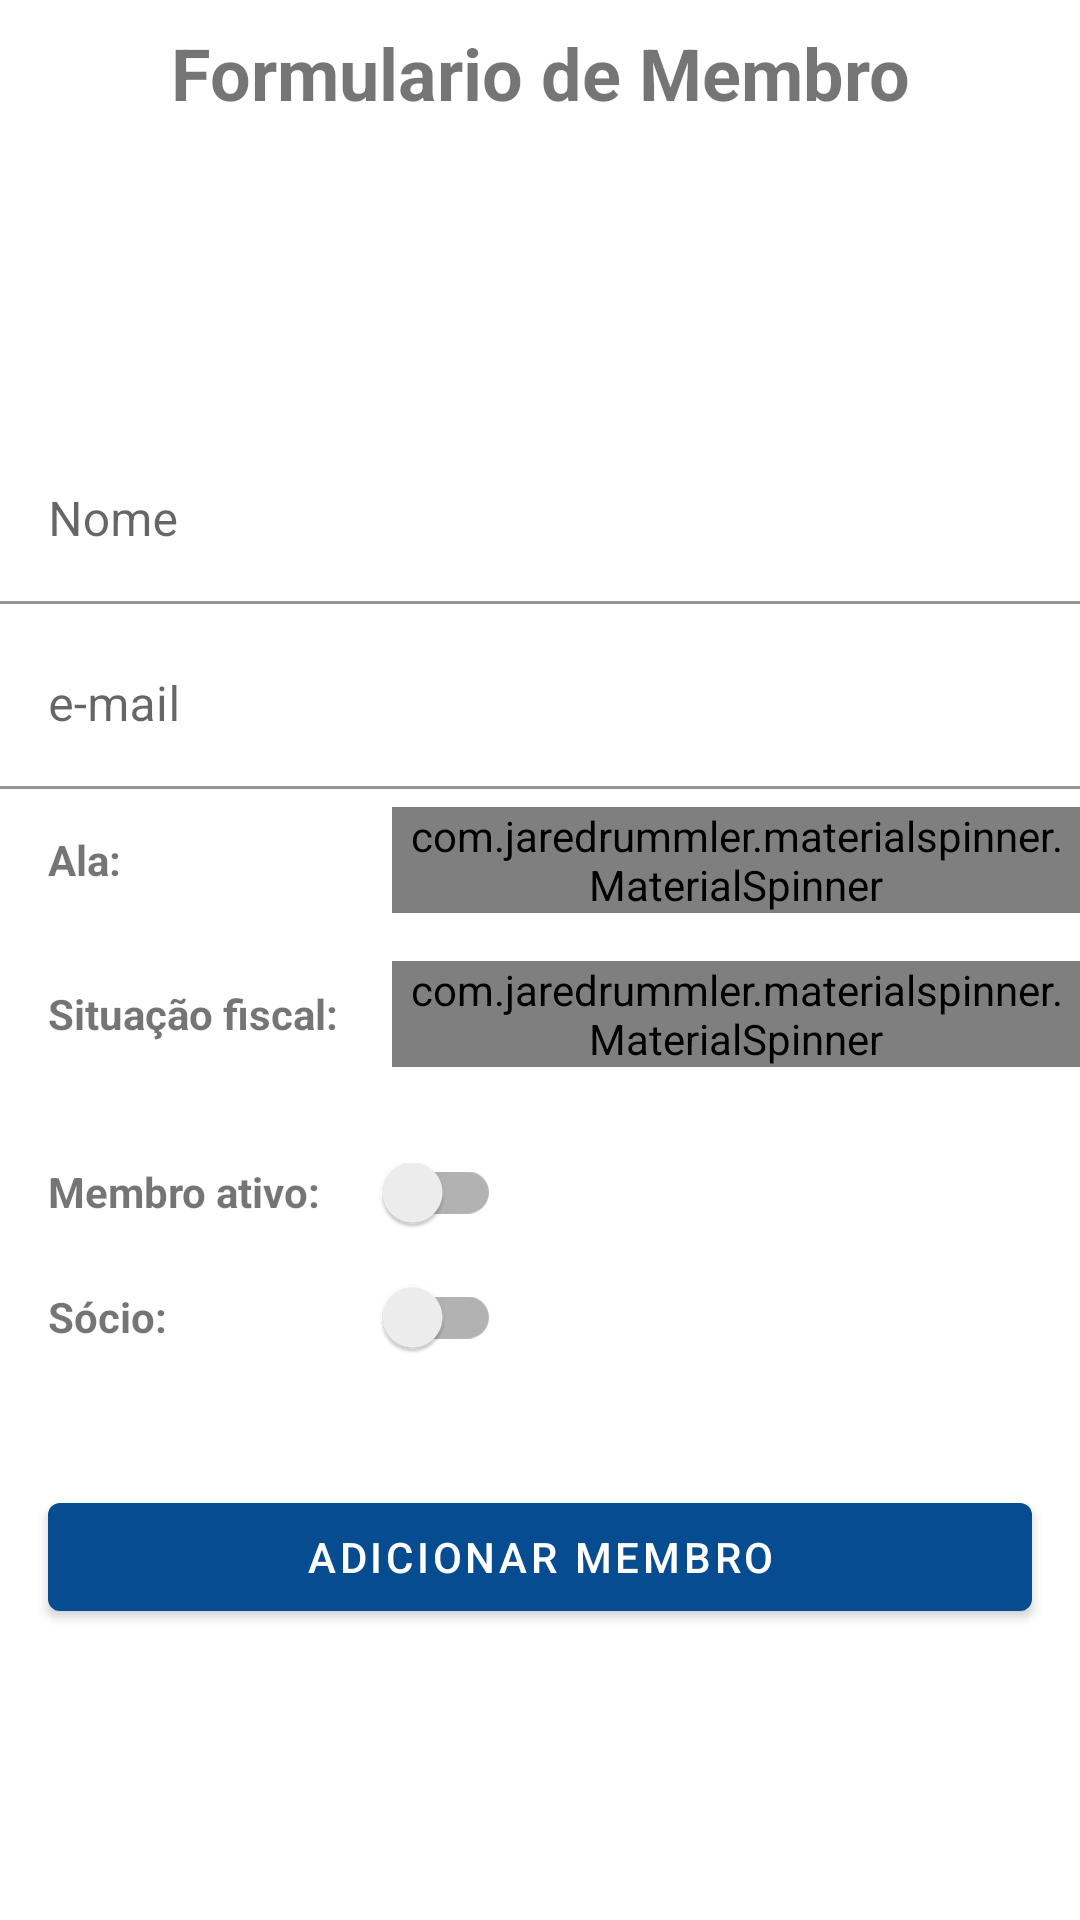

Android layout source for this screen:
<!-- AndroidManifest.xml: application theme Theme.MBAProject -->
<!-- res/layout/activity_member_form.xml -->
<?xml version="1.0" encoding="utf-8"?>
<layout
    xmlns:android="http://schemas.android.com/apk/res/android"
    xmlns:app="http://schemas.android.com/apk/res-auto"
    xmlns:tools="http://schemas.android.com/tools"
    >

    <data>
        <variable
            name="activity"
            type="com.gabia.mbaproject.application.modules.admin.memberform.MemberFormActivity"/>
        <variable
            name="isLoading"
            type="Boolean" />
    </data>

    <androidx.constraintlayout.widget.ConstraintLayout
        android:layout_width="match_parent"
        android:layout_height="match_parent"
        tools:context=".application.modules.admin.memberform.MemberFormActivity">

        <ProgressBar
            android:layout_width="100dp"
            android:layout_height="100dp"
            android:indeterminateTint="@color/baque_blue"
            android:visibility="@{isLoading}"
            app:layout_constraintBottom_toBottomOf="parent"
            app:layout_constraintEnd_toEndOf="parent"
            app:layout_constraintStart_toStartOf="parent"
            app:layout_constraintTop_toTopOf="parent" />

        <TextView
            android:id="@+id/memberFormTitleText"
            android:layout_width="match_parent"
            android:layout_height="wrap_content"
            android:gravity="center"
            android:padding="8dp"
            android:text="Formulario de Membro"
            android:textSize="24sp"
            android:textStyle="bold"
            app:layout_constraintEnd_toEndOf="parent"
            app:layout_constraintStart_toStartOf="parent"
            app:layout_constraintTop_toTopOf="parent" />

        <ScrollView
            android:layout_width="match_parent"
            android:layout_height="wrap_content"
            app:layout_constraintBottom_toBottomOf="parent"
            app:layout_constraintEnd_toEndOf="parent"
            app:layout_constraintStart_toStartOf="parent"
            android:visibility="@{!isLoading}"
            app:layout_constraintTop_toBottomOf="@+id/memberFormTitleText">

            <LinearLayout
                android:layout_width="match_parent"
                android:layout_height="wrap_content"
                android:orientation="vertical"
                android:layout_gravity="center"
                app:layout_constraintBottom_toBottomOf="parent"
                app:layout_constraintEnd_toEndOf="parent"
                app:layout_constraintStart_toStartOf="parent"
                app:layout_constraintTop_toTopOf="parent">

                <com.google.android.material.textfield.TextInputLayout
                    android:id="@+id/nameTextInputLayout"
                    app:boxBackgroundColor="@android:color/white"
                    android:layout_width="match_parent"
                    android:layout_height="wrap_content"
                    android:layout_marginBottom="6dp"
                    android:hint="Nome">

                    <com.google.android.material.textfield.TextInputEditText
                        android:id="@+id/nameEditText"
                        android:layout_width="match_parent"
                        android:layout_height="wrap_content"
                        />

                </com.google.android.material.textfield.TextInputLayout>

                <com.google.android.material.textfield.TextInputLayout
                    android:id="@+id/emailTextInputLayout"
                    app:boxBackgroundColor="@android:color/white"
                    android:layout_width="match_parent"
                    android:layout_height="wrap_content"
                    android:layout_marginBottom="6dp"
                    android:hint="e-mail">

                    <com.google.android.material.textfield.TextInputEditText
                        android:id="@+id/emailEditText"
                        android:layout_width="match_parent"
                        android:layout_height="wrap_content"
                        />

                </com.google.android.material.textfield.TextInputLayout>

                <LinearLayout
                    android:orientation="horizontal"
                    android:layout_marginStart="16dp"
                    android:layout_marginBottom="16dp"
                    android:layout_width="match_parent"
                    android:layout_height="wrap_content">

                    <TextView
                        android:text="Ala:"
                        android:gravity="start"
                        android:layout_weight="1"
                        android:textStyle="bold"
                        android:layout_gravity="center_vertical"
                        android:layout_width="0dp"
                        android:layout_height="wrap_content"/>

                    <com.jaredrummler.materialspinner.MaterialSpinner
                        android:id="@+id/instrumentSpinner"
                        android:layout_weight="2"
                        android:layout_width="0dp"
                        android:layout_height="wrap_content"/>

                </LinearLayout>

                <LinearLayout
                    android:orientation="horizontal"
                    android:layout_marginStart="16dp"
                    android:layout_marginBottom="16dp"
                    android:layout_width="match_parent"
                    android:layout_height="wrap_content">

                    <TextView
                        android:text="Situação fiscal:"
                        android:gravity="start"
                        android:layout_weight="1"
                        android:textStyle="bold"
                        android:layout_gravity="center_vertical"
                        android:layout_width="0dp"
                        android:layout_height="wrap_content"/>

                    <com.jaredrummler.materialspinner.MaterialSpinner
                        android:id="@+id/fiscalSituationSpinner"
                        android:layout_weight="2"
                        android:layout_width="0dp"
                        android:layout_height="wrap_content"/>
                </LinearLayout>

                <androidx.constraintlayout.widget.ConstraintLayout
                    android:layout_width="match_parent"
                    android:layout_height="wrap_content"
                    android:padding="16dp"
                    >

                    <TextView
                        android:id="@+id/referenceMonthTitle"
                        android:layout_width="wrap_content"
                        android:layout_height="wrap_content"
                        android:layout_gravity="center"
                        android:gravity="center"
                        android:paddingStart="0dp"
                        android:paddingEnd="4dp"
                        android:text="Membro ativo:"
                        android:textStyle="bold"
                        app:layout_constraintStart_toStartOf="parent"
                        app:layout_constraintTop_toTopOf="parent" />

                    <androidx.appcompat.widget.SwitchCompat
                        android:id="@+id/activeMemberSwitch"
                        android:orientation="horizontal"
                        android:layout_width="wrap_content"
                        android:layout_height="wrap_content"
                        android:layout_marginStart="8dp"
                        android:theme="@style/FullBlueActivityTheme"
                        app:layout_constraintBottom_toBottomOf="@+id/referenceMonthTitle"
                        app:layout_constraintEnd_toEndOf="parent"
                        app:layout_constraintHorizontal_bias="0.0"
                        app:layout_constraintStart_toEndOf="@+id/referenceMonthTitle"
                        app:layout_constraintTop_toTopOf="@+id/referenceMonthTitle"
                        />

                    <TextView
                        android:id="@+id/paymentValueTitle"
                        android:layout_width="0dp"
                        android:layout_height="wrap_content"
                        android:layout_gravity="center"
                        android:gravity="start"
                        android:text="Sócio:"
                        android:textStyle="bold"
                        android:layout_marginTop="8dp"
                        app:layout_constraintEnd_toEndOf="@+id/referenceMonthTitle"
                        app:layout_constraintStart_toStartOf="@+id/referenceMonthTitle"
                        app:layout_constraintTop_toBottomOf="@+id/activeMemberSwitch" />

                    <androidx.appcompat.widget.SwitchCompat
                        android:id="@+id/associatedSwitch"
                        android:layout_width="wrap_content"
                        android:layout_height="wrap_content"
                        android:layout_gravity="center"
                        android:theme="@style/FullBlueActivityTheme"
                        app:layout_constraintBottom_toBottomOf="@+id/paymentValueTitle"
                        app:layout_constraintStart_toStartOf="@+id/activeMemberSwitch"
                        app:layout_constraintTop_toTopOf="@+id/paymentValueTitle"
                        app:maxNumberOfDecimalDigits="2"
                        app:useCurrencySymbolAsHint="true" />

                </androidx.constraintlayout.widget.ConstraintLayout>

                <Button
                    android:id="@+id/saveButton"
                    android:layout_width="match_parent"
                    android:layout_height="wrap_content"
                    android:layout_marginTop="16dp"
                    android:layout_marginStart="16dp"
                    android:layout_marginEnd="16dp"
                    android:layout_gravity="center"
                    android:onClick="@{activity::saveDidPress}"
                    android:textColor="@android:color/white"
                    android:text="Adicionar membro"
                    />
            </LinearLayout>
        </ScrollView>
    </androidx.constraintlayout.widget.ConstraintLayout>
</layout>
<!-- resources referenced by this layout -->
<resources>
  <color name="baque_blue">#064c91</color>
  <style name="FullBlueActivityTheme" parent="Theme.MaterialComponents.DayNight.NoActionBar">
          <item name="colorPrimary">@color/baque_blue</item>
          <item name="colorPrimaryVariant">@color/baque_blue</item>
          <item name="colorOnPrimary">@color/white</item>
          <item name="colorSecondary">@color/baque_blue</item>
          <item name="android:statusBarColor" tools:targetApi="l">?attr/colorPrimaryVariant</item>
      </style>
  <style name="Theme.MBAProject" parent="Theme.MaterialComponents.DayNight.NoActionBar">
          
          <item name="colorPrimary">@color/baque_blue</item>
          <item name="colorPrimaryVariant">@color/purple_700</item>
          <item name="colorOnPrimary">@color/white</item>
          
          <item name="colorSecondary">@color/gray</item>
          <item name="colorSecondaryVariant">@color/teal_700</item>
          <item name="colorOnSecondary">@color/black</item>
          <item name="android:listDivider">@drawable/list_divider_gray</item>
          
          <item name="android:statusBarColor" tools:targetApi="l">@color/baque_blue</item>
          
      </style>
  <color name="white">#FFFFFFFF</color>
  <color name="purple_700">#FF3700B3</color>
  <color name="gray">#AAAAAA</color>
  <color name="teal_700">#FF018786</color>
  <color name="black">#FF000000</color>
</resources>
